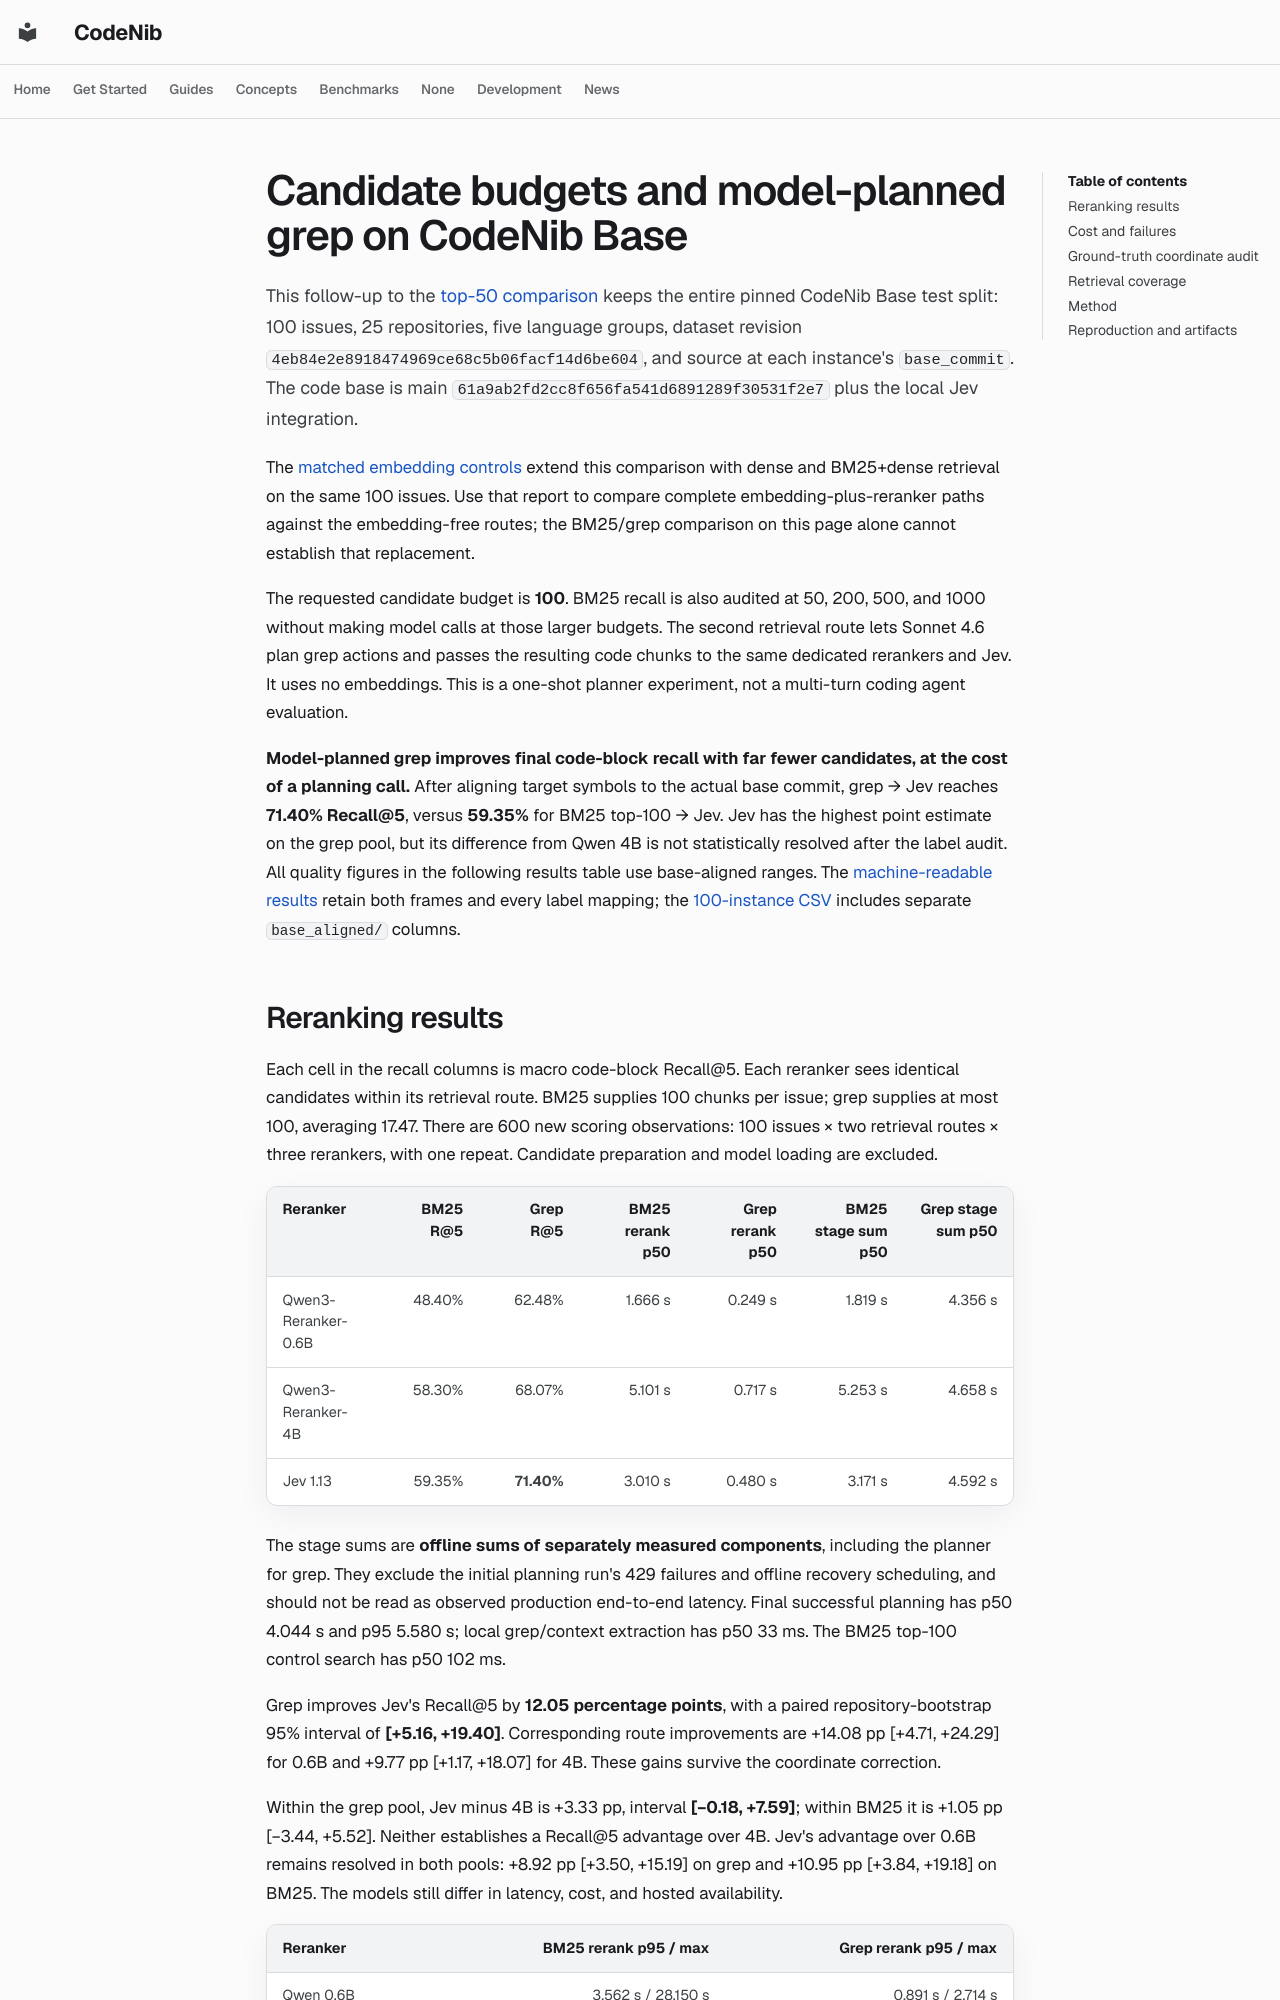

repository: sysevol-ai/CodeNib · page: experiments/jev_candidates/index.html · generator: mkdocs

<!--
SPDX-FileCopyrightText: 2025-2026 CodeNib Contributors

SPDX-License-Identifier: Apache-2.0
-->

# Candidate budgets and model-planned grep on CodeNib Base

This follow-up to the [top-50 comparison](jev_base.md) keeps the entire pinned
CodeNib Base test split: 100 issues, 25 repositories, five language groups,
dataset revision `4eb84e2e8918474969ce68c5b06facf14d6be604`, and source at each
instance's `base_commit`. The code base is main
`61a9ab2fd2cc8f656fa541d6891289f30531f2e7` plus the local Jev integration.

The [matched embedding controls](jev_dense.md) extend this comparison with dense
and BM25+dense retrieval on the same 100 issues. Use that report to compare
complete embedding-plus-reranker paths against the embedding-free routes; the
BM25/grep comparison on this page alone cannot establish that replacement.

The requested candidate budget is **100**. BM25 recall is also audited at
50, 200, 500, and 1000 without making model calls at those larger budgets.
The second retrieval route lets Sonnet 4.6 plan grep actions and passes the
resulting code chunks to the same dedicated rerankers and Jev. It uses no
embeddings. This is a one-shot planner experiment, not a multi-turn coding
agent evaluation.

**Model-planned grep improves final code-block recall with far fewer candidates,
at the cost of a planning call.** After aligning target symbols to the actual
base commit, grep → Jev reaches **71.40% Recall@5**, versus **59.35%** for
BM25 top-100 → Jev. Jev has the highest point estimate on the grep pool, but
its difference from Qwen 4B is not statistically resolved after the label audit.
All quality figures in the following results table use base-aligned ranges.
The [machine-readable results](jev_candidates_results.json) retain both frames
and every label mapping; the [100-instance CSV](jev_candidates_cases.csv)
includes separate `base_aligned/` columns.
